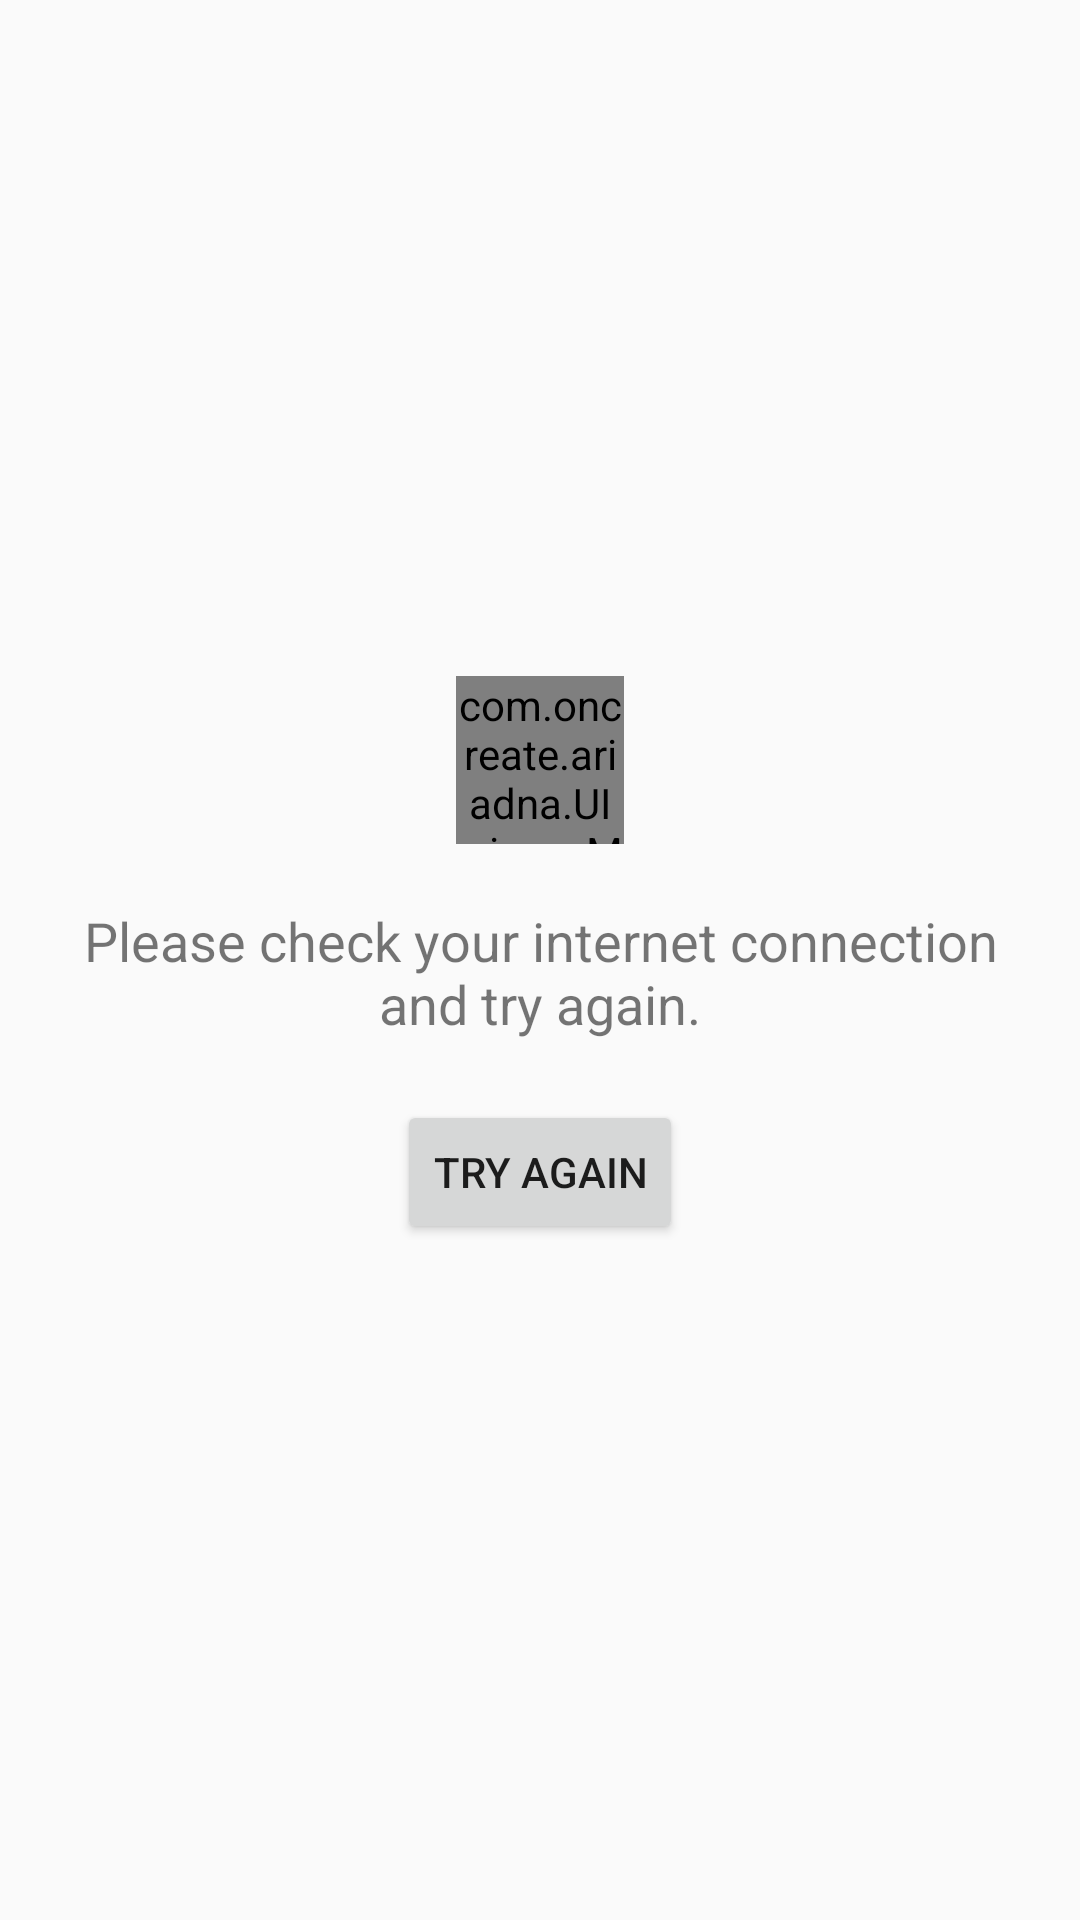

The Android layout XML behind this screen, and the referenced resources:
<!-- AndroidManifest.xml: application theme AppTheme -->
<!-- res/layout/view_loading.xml -->
<?xml version="1.0" encoding="utf-8"?>
<LinearLayout xmlns:android="http://schemas.android.com/apk/res/android"
    android:layout_width="match_parent"
    android:layout_height="match_parent"
    android:gravity="center"
    android:orientation="vertical">

    <com.oncreate.ariadna.UI.views.MaterialProgressBar
        android:id="@id/loading_view_progressbar"
        android:layout_width="56dp"
        android:layout_height="56dp" />

    <TextView
        android:id="@id/loading_view_message"
        android:layout_width="wrap_content"
        android:layout_height="wrap_content"
        android:gravity="center"
        android:padding="20dp"
        android:text="@string/no_internet_connection_message"
        android:textIsSelectable="true"
        android:textSize="18sp" />

    <Button
        android:id="@+id/loading_view_action"
        android:layout_width="wrap_content"
        android:layout_height="wrap_content"
        android:text="@string/action_retry" />
</LinearLayout>
<!-- resources referenced by this layout -->
<resources>
  <string name="action_retry">Try again</string>
  <string name="no_internet_connection_message">Please check your internet connection and try again.</string>
  <style name="AppTheme" parent="Theme.AppCompat.Light.DarkActionBar">
          
          <item name="colorPrimary">@color/colorPrimary</item>
          <item name="colorPrimaryDark">@color/colorPrimaryDark</item>
          <item name="colorAccent">@color/colorAccent</item>
          <item name="windowActionBar">false</item>
          <item name="windowNoTitle">true</item>
      </style>
  <color name="colorPrimary">#3F51B5</color>
  <color name="colorPrimaryDark">#303F9F</color>
  <color name="colorAccent">#FF4081</color>
</resources>
